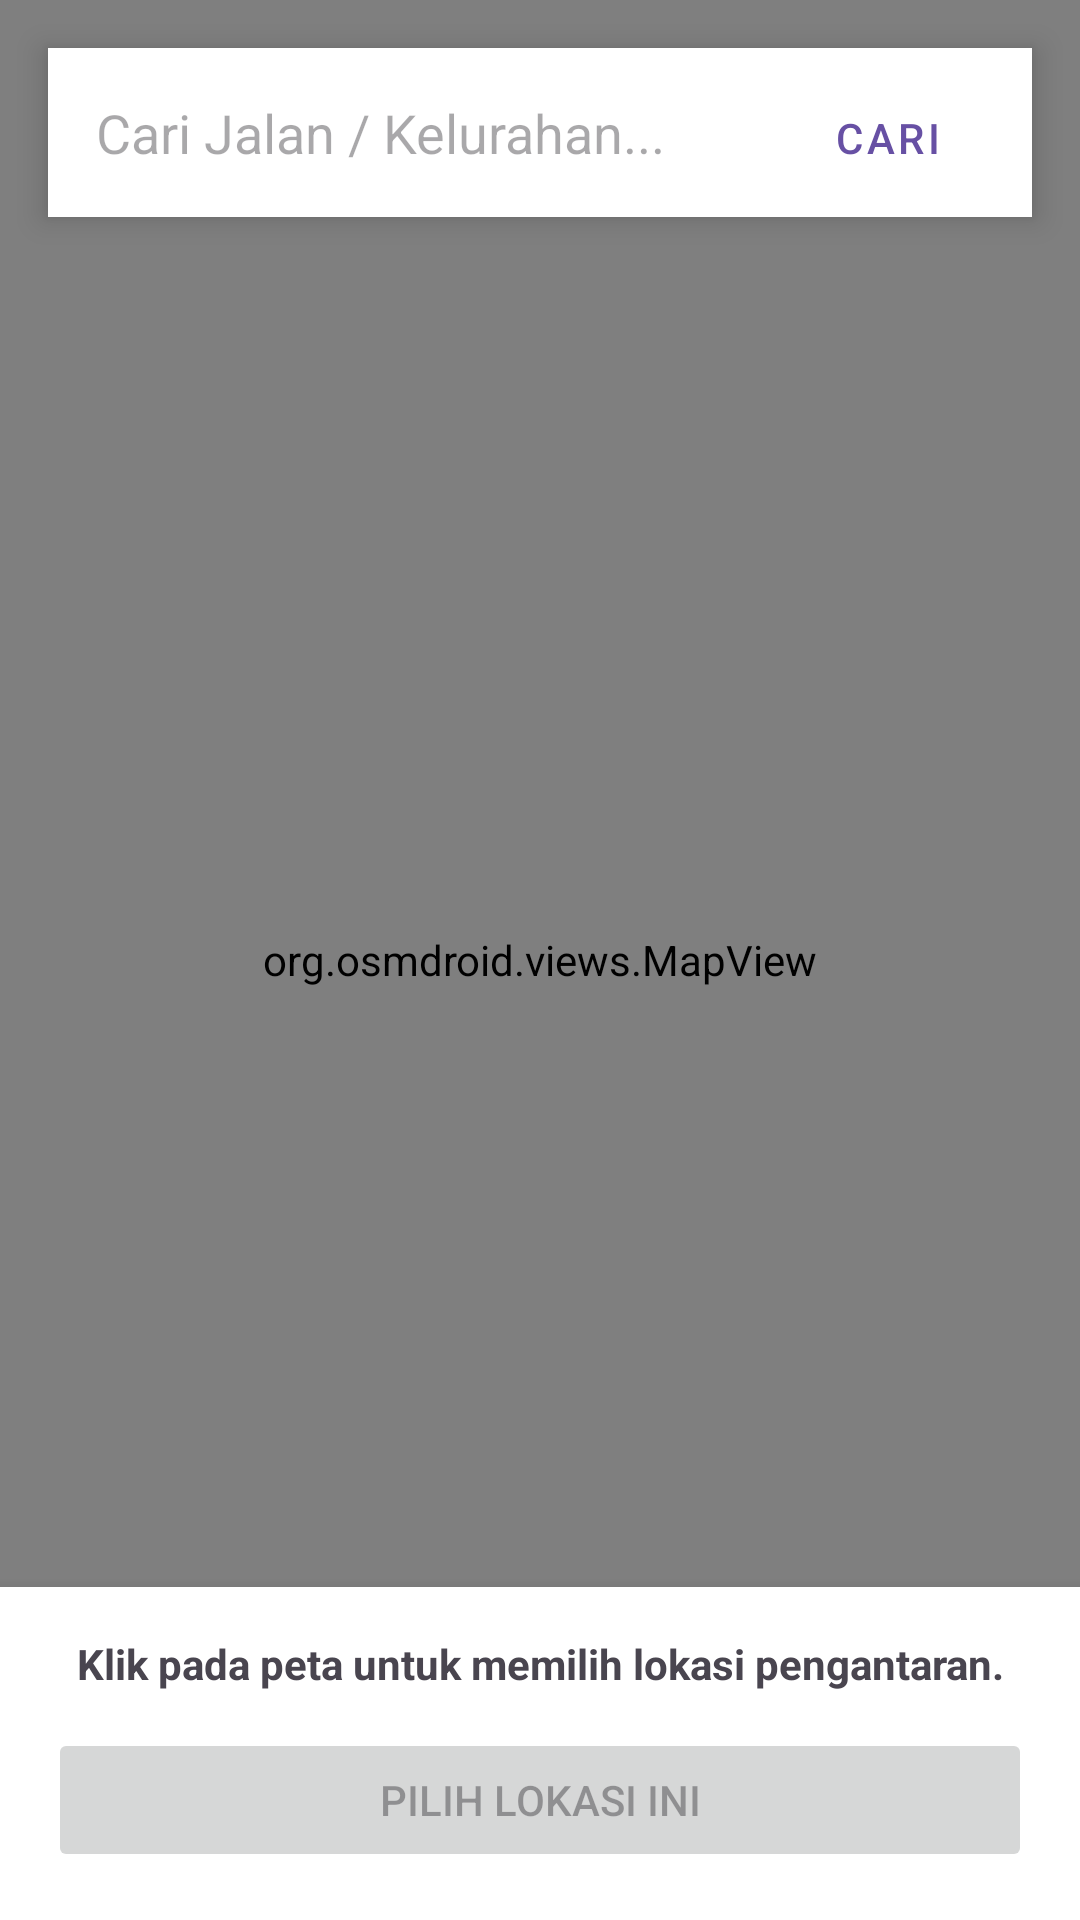

Here is an Android app screen rendered from its layout file. Give the layout XML and the strings, colors and styles it references.
<!-- AndroidManifest.xml: application theme Theme.SuryaParfumV2 -->
<!-- res/layout/activity_osm_picker.xml -->
<?xml version="1.0" encoding="utf-8"?>
<androidx.constraintlayout.widget.ConstraintLayout xmlns:android="http://schemas.android.com/apk/res/android"
    xmlns:app="http://schemas.android.com/apk/res-auto"
    xmlns:tools="http://schemas.android.com/tools"
    android:layout_width="match_parent"
    android:layout_height="match_parent">

    <org.osmdroid.views.MapView
        android:id="@+id/mapView"
        android:layout_width="match_parent"
        android:layout_height="match_parent" />

    <LinearLayout
        android:id="@+id/searchContainer"
        android:layout_width="0dp"
        android:layout_height="wrap_content"
        android:layout_margin="16dp"
        android:background="#FFFFFF"
        android:elevation="6dp"
        android:orientation="horizontal"
        android:padding="4dp"
        app:layout_constraintEnd_toEndOf="parent"
        app:layout_constraintStart_toStartOf="parent"
        app:layout_constraintTop_toTopOf="parent">

        <EditText
            android:id="@+id/etSearchLocation"
            android:layout_width="0dp"
            android:layout_height="wrap_content"
            android:layout_weight="1"
            android:background="@android:color/transparent"
            android:hint="Cari Jalan / Kelurahan..."
            android:imeOptions="actionSearch"
            android:inputType="text"
            android:maxLines="1"
            android:padding="12dp" />

        <Button
            android:id="@+id/btnSearch"
            android:layout_width="wrap_content"
            android:layout_height="wrap_content"
            android:text="Cari"
            style="@style/Widget.MaterialComponents.Button.TextButton" />
    </LinearLayout>

    <LinearLayout
        android:layout_width="match_parent"
        android:layout_height="wrap_content"
        android:orientation="vertical"
        android:background="#FFFFFF"
        android:padding="16dp"
        android:elevation="8dp"
        app:layout_constraintBottom_toBottomOf="parent">

        <TextView
            android:id="@+id/tvDistanceInfo"
            android:layout_width="match_parent"
            android:layout_height="wrap_content"
            android:text="Klik pada peta untuk memilih lokasi pengantaran."
            android:gravity="center"
            android:textSize="14sp"
            android:textStyle="bold"
            android:layout_marginBottom="12dp" />

        <Button
            android:id="@+id/btnConfirmLocation"
            android:layout_width="match_parent"
            android:layout_height="wrap_content"
            android:enabled="false"
            android:text="Pilih Lokasi Ini" />
    </LinearLayout>

</androidx.constraintlayout.widget.ConstraintLayout>
<!-- resources referenced by this layout -->
<resources>
  <style name="Theme.SuryaParfumV2" parent="Base.Theme.SuryaParfumV2" />
  <style name="Base.Theme.SuryaParfumV2" parent="Theme.Material3.DayNight.NoActionBar">
          
          
      </style>
</resources>
